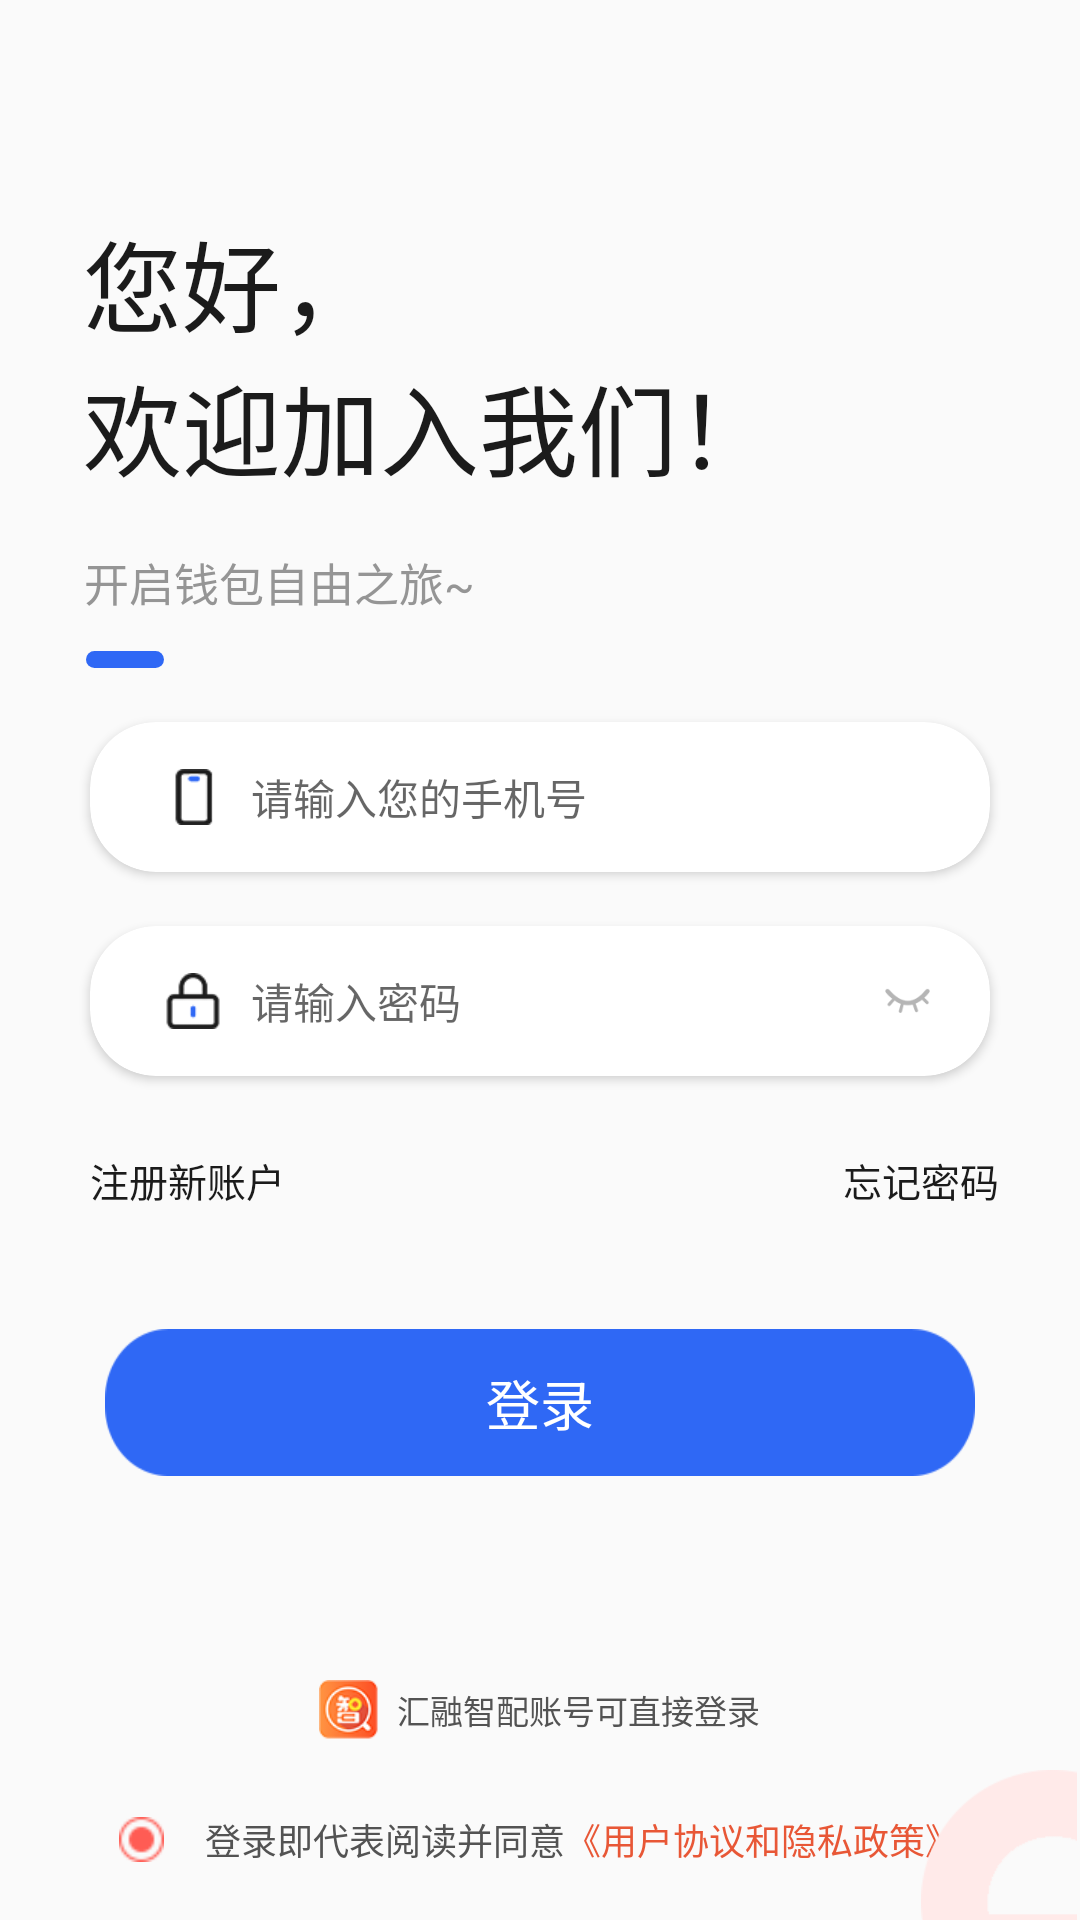

Layout XML and referenced resources for this Android screen:
<!-- AndroidManifest.xml: application theme AppTheme -->
<!-- res/layout/activity_login.xml -->
<?xml version="1.0" encoding="utf-8"?>
<LinearLayout
    android:orientation="vertical"
    xmlns:android="http://schemas.android.com/apk/res/android"
    xmlns:app="http://schemas.android.com/apk/res-auto"
    xmlns:tools="http://schemas.android.com/tools"
    android:layout_width="match_parent"
    android:layout_height="match_parent"
    tools:context=".ui.activity.LoginActivity">
    <LinearLayout
        android:layout_marginTop="70dp"
        android:id="@+id/ll_welcome"
        android:layout_width="wrap_content"
        android:layout_height="wrap_content"
        android:layout_marginLeft="27.5dp"
        android:orientation="vertical">

        <TextView
            android:layout_width="wrap_content"
            android:layout_height="wrap_content"
            android:text="您好，"
            android:textColor="#1B1B1B"
            android:textSize="33dp" />

        <TextView
            android:layout_width="wrap_content"
            android:layout_height="wrap_content"
            android:text="欢迎加入我们！"
            android:textColor="#1B1B1B"
            android:textSize="33dp" />
    </LinearLayout>
    <TextView
        android:layout_width="wrap_content"
        android:layout_height="wrap_content"
        android:layout_marginLeft="28dp"
        android:layout_marginTop="17dp"
        android:text="开启钱包自由之旅~"
        android:textColor="#959595"
        android:textSize="15sp" />
    <ImageView
        android:layout_width="26dp"
        android:layout_height="5.5dp"
        android:layout_marginLeft="28.5dp"
        android:layout_marginTop="12dp"
        android:src="@drawable/bg_yuanjiao_blue" />
    <androidx.cardview.widget.CardView
        android:layout_width="match_parent"
        android:layout_height="50dp"
        android:layout_marginLeft="30dp"
        android:layout_marginTop="18dp"
        android:layout_marginRight="30dp"
        app:cardCornerRadius="22dp"
        app:contentPadding="5dp">

        <LinearLayout
            android:layout_width="match_parent"
            android:layout_height="match_parent">

            <ImageView
                android:layout_width="18.5dp"
                android:layout_height="18.5dp"
                android:layout_gravity="center_vertical"
                android:layout_marginLeft="20dp"
                android:src="@mipmap/denglu_phone" />

            <EditText
                android:id="@+id/et_phone"
                android:layout_width="match_parent"
                android:layout_height="wrap_content"
                android:layout_gravity="center_vertical"
                android:layout_marginLeft="10dp"
                android:layout_weight="1"
                android:background="@null"
                android:hint="请输入您的手机号"
                android:inputType="phone"
                android:maxLength="11"
                android:textColor="#AAAAAA"
                android:textSize="14sp" />
        </LinearLayout>
    </androidx.cardview.widget.CardView>

    <androidx.cardview.widget.CardView
        android:layout_width="match_parent"
        android:layout_height="50dp"
        android:layout_marginLeft="30dp"
        android:layout_marginTop="18dp"
        android:layout_marginRight="30dp"
        app:cardCornerRadius="22dp"
        app:contentPadding="5dp">

        <LinearLayout
            android:layout_width="match_parent"
            android:layout_height="match_parent">

            <ImageView
                android:layout_width="18.5dp"
                android:layout_height="18.5dp"
                android:layout_gravity="center_vertical"
                android:layout_marginLeft="20dp"
                android:src="@mipmap/denglu_password" />

            <EditText
                android:id="@+id/et_password"
                android:layout_width="0dp"
                android:layout_height="wrap_content"
                android:layout_gravity="center_vertical"
                android:layout_marginLeft="10dp"
                android:layout_weight="1"
                android:background="@null"
                android:hint="请输入密码"
                android:textColor="#AAAAAA"
                android:textSize="14sp"
                />

            <CheckBox
                android:id="@+id/checkbox_password"
                android:layout_width="15dp"
                android:layout_height="15dp"
                android:layout_gravity="center_vertical"
                android:layout_marginLeft="8dp"
                android:layout_marginRight="15dp"
                android:background="@drawable/item_password"
                android:button="@null"

                />
        </LinearLayout>
    </androidx.cardview.widget.CardView>
    <RelativeLayout
        android:layout_width="match_parent"
        android:layout_height="wrap_content"
        android:layout_marginTop="15dp">

        <TextView
            android:id="@+id/tv_register"
            android:layout_width="wrap_content"
            android:layout_height="wrap_content"
            android:layout_alignParentLeft="true"
            android:paddingLeft="30dp"
            android:paddingTop="10dp"
            android:paddingBottom="10dp"
            android:text="注册新账户"
            android:textColor="#1B1B1B"
            android:textSize="13sp" />

        <TextView
            android:paddingBottom="10dp"
            android:paddingTop="10dp"
            android:id="@+id/tv_forget_password"
            android:layout_width="wrap_content"
            android:layout_height="wrap_content"
            android:layout_alignParentRight="true"
            android:paddingRight="27dp"
            android:text="忘记密码"
            android:textColor="#1B1B1B"
            android:textSize="13sp"  />
    </RelativeLayout>

    <Button
        android:id="@+id/btn_login"
        android:layout_width="match_parent"
        android:layout_height="wrap_content"
        android:layout_marginLeft="35dp"
        android:layout_marginTop="30dp"
        android:layout_marginRight="35dp"
        android:background="@mipmap/login_bg_but"
        android:text="登录"
        android:textColor="#FFFFFF"
        android:textSize="18sp" />
    <RelativeLayout

        android:layout_width="match_parent"
        android:layout_height="wrap_content">

        <LinearLayout
            android:layout_width="match_parent"
            android:layout_height="wrap_content"
            android:layout_alignParentBottom="true"
            android:gravity="center"
            android:paddingBottom="60dp">

            <ImageView
                android:layout_width="20dp"
                android:layout_height="20dp"
                android:src="@mipmap/login_img_hrzpvi"></ImageView>

            <TextView
                android:layout_marginLeft="6dp"
                android:layout_width="wrap_content"
                android:layout_height="wrap_content"
                android:text="汇融智配账号可直接登录"
                android:textColor="@color/bg_535353"
                android:textSize="11sp"></TextView>
        </LinearLayout>

        <LinearLayout
            android:layout_width="match_parent"
            android:layout_height="wrap_content"
            android:layout_alignParentBottom="true"
            android:gravity="center_horizontal"
            android:paddingBottom="18dp">

            <CheckBox

                android:layout_width="15dp"
                android:layout_height="15dp"
                android:layout_gravity="center_vertical"
                android:layout_marginRight="7.5dp"
                android:background="@drawable/login_checkbox"
                android:button="@null"
                android:checked="true"></CheckBox>

            <TextView
                android:layout_marginLeft="6dp"
                android:layout_width="wrap_content"
                android:layout_height="wrap_content"
                android:text="登录即代表阅读并同意"
                android:textColor="#535353"
                android:textSize="12sp" />

            <TextView
                android:id="@+id/xieyi_tv"
                android:layout_width="wrap_content"
                android:layout_height="wrap_content"
                android:text="《用户协议和隐私政策》"
                android:textColor="#E85736"
                android:textSize="12sp" />


        </LinearLayout>

        <ImageView
            android:layout_width="54dp"
            android:layout_height="50dp"
            android:layout_alignParentRight="true"
            android:layout_alignParentBottom="true"
            android:src="@mipmap/denglu_bg_three" />


    </RelativeLayout>
</LinearLayout>
<!-- resources referenced by this layout -->
<resources>
  <color name="bg_535353">#535353</color>
  <!-- drawable bg_yuanjiao_blue (drawable) -->
  <?xml version="1.0" encoding="utf-8"?>
      <shape xmlns:android="http://schemas.android.com/apk/res/android">
      <corners android:radius="4dp" />
          <solid android:color="#FF2F68F5"/>
      </shape>
  <!-- drawable item_password (drawable) -->
  <?xml version="1.0" encoding="utf-8"?>
  <selector xmlns:android="http://schemas.android.com/apk/res/android">
      <item android:drawable="@mipmap/login_button_yanjing_default" android:state_checked="true"/>
      <item android:drawable="@mipmap/login_button_yanjing_xianshi" android:state_checked="false"/>
  </selector>
  <!-- drawable login_checkbox (drawable) -->
  <?xml version="1.0" encoding="utf-8"?>
  <selector xmlns:android="http://schemas.android.com/apk/res/android">
      <item android:drawable="@mipmap/login_button_xieyi" android:state_checked="true"/>
      <item android:drawable="@mipmap/login_button_defaut" android:state_checked="false"/>
  </selector>
  <!-- mipmap denglu_bg_three: png bitmap (mipmap-xhdpi, 1159 bytes) -->
  <!-- mipmap denglu_password: png bitmap (mipmap-xhdpi, 977 bytes) -->
  <!-- mipmap denglu_phone: png bitmap (mipmap-xhdpi, 682 bytes) -->
  <!-- mipmap login_bg_but: png bitmap (mipmap-xhdpi, 1269 bytes) -->
  <!-- mipmap login_img_hrzpvi: png bitmap (mipmap-xhdpi, 2914 bytes) -->
  <style name="AppTheme" parent="Theme.AppCompat.Light.NoActionBar">
          
  
          
  
          
          <item name="colorPrimary">@color/bg_85736</item>
          <item name="colorPrimaryDark">@color/bg_85736</item>
          <item name="colorAccent">@color/bg_85736</item>
          <item name="android:windowContentTransitions">true</item>
      </style>
  <color name="bg_85736">#E85736</color>
</resources>
